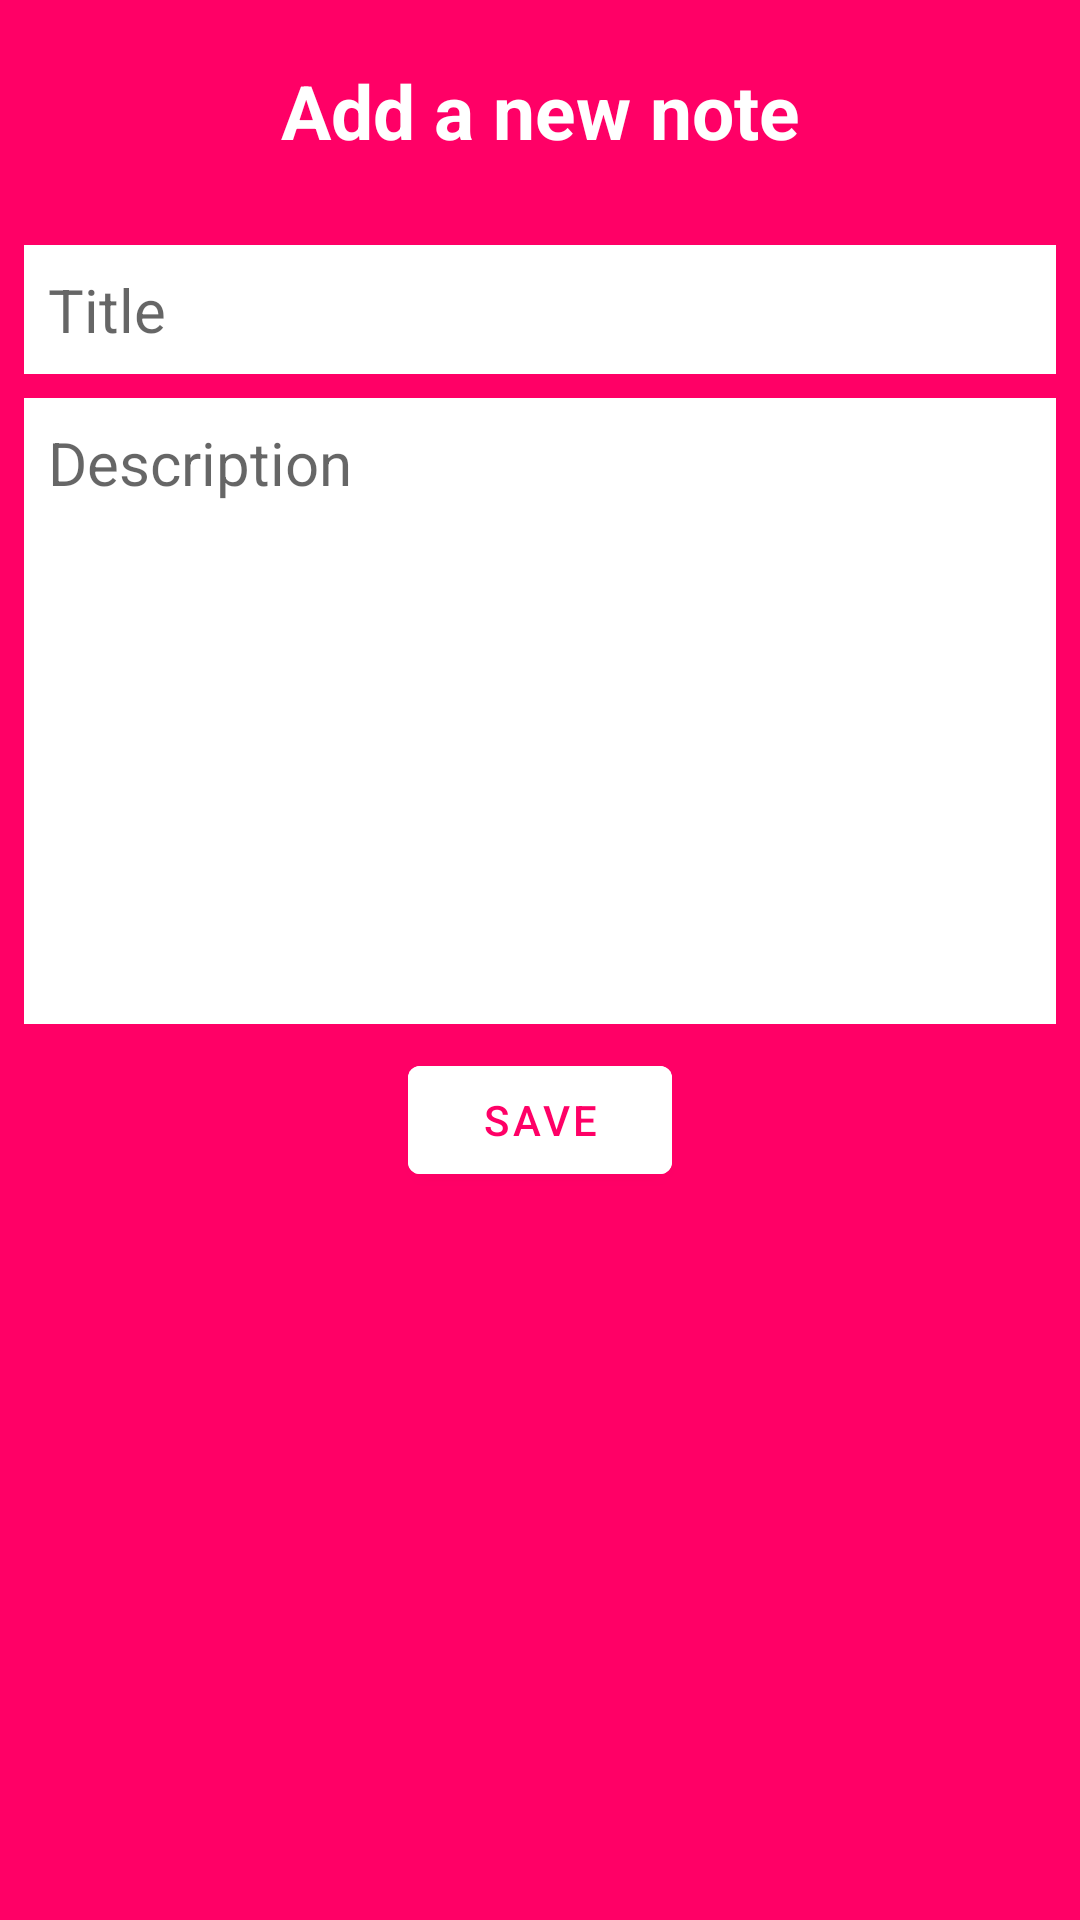

This screen was rendered from an Android layout file. Write that file and the resources it references.
<!-- AndroidManifest.xml: application theme Theme.WhatToDoDo -->
<!-- res/layout/activity_add_note.xml -->
<?xml version="1.0" encoding="utf-8"?>
<LinearLayout xmlns:android="http://schemas.android.com/apk/res/android"
    xmlns:app="http://schemas.android.com/apk/res-auto"
    xmlns:tools="http://schemas.android.com/tools"
    android:layout_width="match_parent"
    android:layout_height="match_parent"
    android:orientation="vertical"
    android:background="@color/reddish"
    tools:context=".AddNoteActivity">
    
    <TextView
        android:layout_width="match_parent"
        android:layout_height="wrap_content"
        android:id="@+id/titletextview"
        android:textColor="@color/white"
        android:text="Add a new note"
        android:textSize="25dp"
        android:textStyle="bold"
        android:gravity="center"
        android:layout_margin="20dp"/>

    <LinearLayout
        android:layout_width="match_parent"
        android:layout_height="wrap_content"
        android:orientation="vertical"
        android:padding="8dp">
        <EditText
            android:layout_width="match_parent"
            android:layout_height="wrap_content"
            android:id="@+id/titleinput"
            android:hint="Title"
            android:textSize="20dp"
            android:padding="8dp"
            android:background="@color/white"
            android:textColor="@color/reddish"/>
        <EditText
            android:layout_width="match_parent"
            android:layout_height="wrap_content"
            android:id="@+id/descriptioninput"
            android:hint="Description"
            android:textSize="20dp"
            android:padding="8dp"
            android:layout_marginTop="8dp"
            android:background="@color/white"
            android:textColor="@color/reddish"
            android:lines="8"
            android:gravity="top"/>
    </LinearLayout>

    <com.google.android.material.button.MaterialButton
        android:layout_width="wrap_content"
        android:layout_height="wrap_content"
        android:text="Save"
        android:id="@+id/savebtn"
        android:backgroundTint="@color/white"
        android:layout_gravity="center"
        android:textColor="@color/reddish"/>


</LinearLayout>
<!-- resources referenced by this layout -->
<resources>
  <color name="reddish">#FF0066</color>
  <color name="white">#FFFFFFFF</color>
  <style name="Theme.WhatToDoDo" parent="Theme.MaterialComponents.DayNight.NoActionBar">//DarkActionBar
          
          <item name="colorPrimary">@color/green</item>
          <item name="colorPrimaryVariant">@color/black</item>
          <item name="colorOnPrimary">@color/white</item>
          
          <item name="colorSecondary">@color/teal_200</item>
          <item name="colorSecondaryVariant">@color/dark_green</item>
          <item name="colorOnSecondary">@color/black</item>
          
          <item name="android:statusBarColor" tools:targetApi="l">?attr/colorPrimaryVariant</item>
          
      </style>
  <color name="green">#1BBD21</color>
  <color name="black">#FF000000</color>
  <color name="teal_200">#FF03DAC5</color>
  <color name="dark_green">#098800</color>
</resources>
